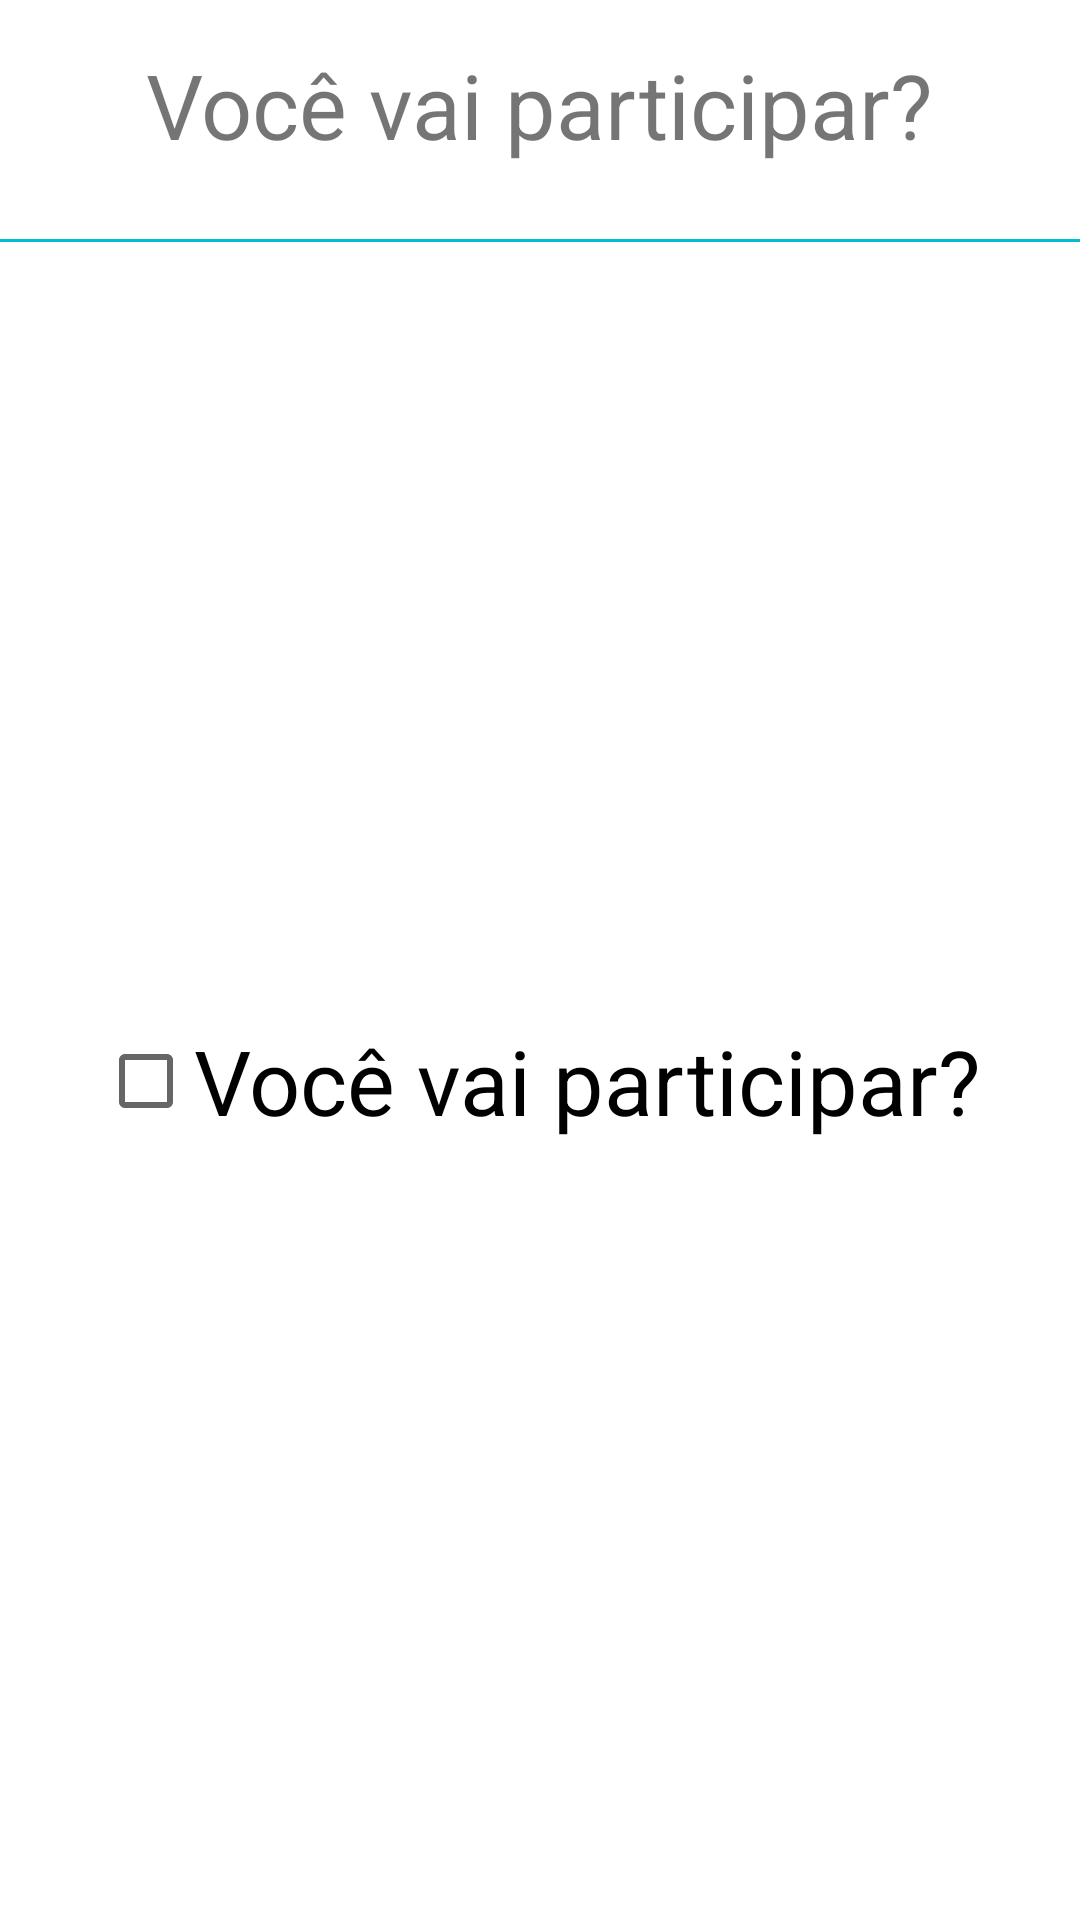

Reconstruct the res/layout file that produces this screen, plus the resources it refers to.
<!-- AndroidManifest.xml: application theme Theme.FestaFimDeAno -->
<!-- res/layout/activity_details.xml -->
<?xml version="1.0" encoding="utf-8"?>
<LinearLayout xmlns:android="http://schemas.android.com/apk/res/android"    xmlns:tools="http://schemas.android.com/tools"    android:id="@+id/activity_details"    android:layout_width="match_parent"    android:layout_height="match_parent"    android:background="@drawable/background"    android:orientation="vertical"    tools:context="com.pedro.festafimdeano.views.DetailsActivity">    <TextView        android:layout_width="wrap_content"        android:layout_height="0dp"        android:layout_gravity="center"        android:layout_weight="1"        android:gravity="center_vertical"        android:text="@string/voc_vai_participar"        android:textSize="30sp" />    <View        android:layout_width="match_parent"        android:layout_height="1dp"        android:layout_marginTop="10dp"        android:background="@color/colorPrimary" />    <CheckBox        android:id="@+id/check_participate"        android:layout_width="wrap_content"        android:layout_height="0dp"        android:layout_gravity="center"        android:layout_weight="8"        android:text="@string/voc_vai_participar"        android:textSize="30sp" /></LinearLayout>
<!-- resources referenced by this layout -->
<resources>
  <color name="colorPrimary">#00BCd4</color>
  <string name="voc_vai_participar">Você vai participar?</string>
  <style name="Theme.FestaFimDeAno" parent="Theme.MaterialComponents.DayNight.DarkActionBar">
          
          <item name="colorPrimary">@color/purple_500</item>
          <item name="colorPrimaryVariant">@color/purple_700</item>
          <item name="colorOnPrimary">@color/white</item>
          
          <item name="colorSecondary">@color/teal_200</item>
          <item name="colorSecondaryVariant">@color/teal_700</item>
          <item name="colorOnSecondary">@color/black</item>
          
          <item name="android:statusBarColor" tools:targetApi="l">?attr/colorPrimaryVariant</item>
          
      </style>
  <color name="purple_500">#FF6200EE</color>
  <color name="purple_700">#FF3700B3</color>
  <color name="white">#FFFFFFFF</color>
  <color name="teal_200">#FF03DAC5</color>
  <color name="teal_700">#FF018786</color>
  <color name="black">#FF000000</color>
</resources>
